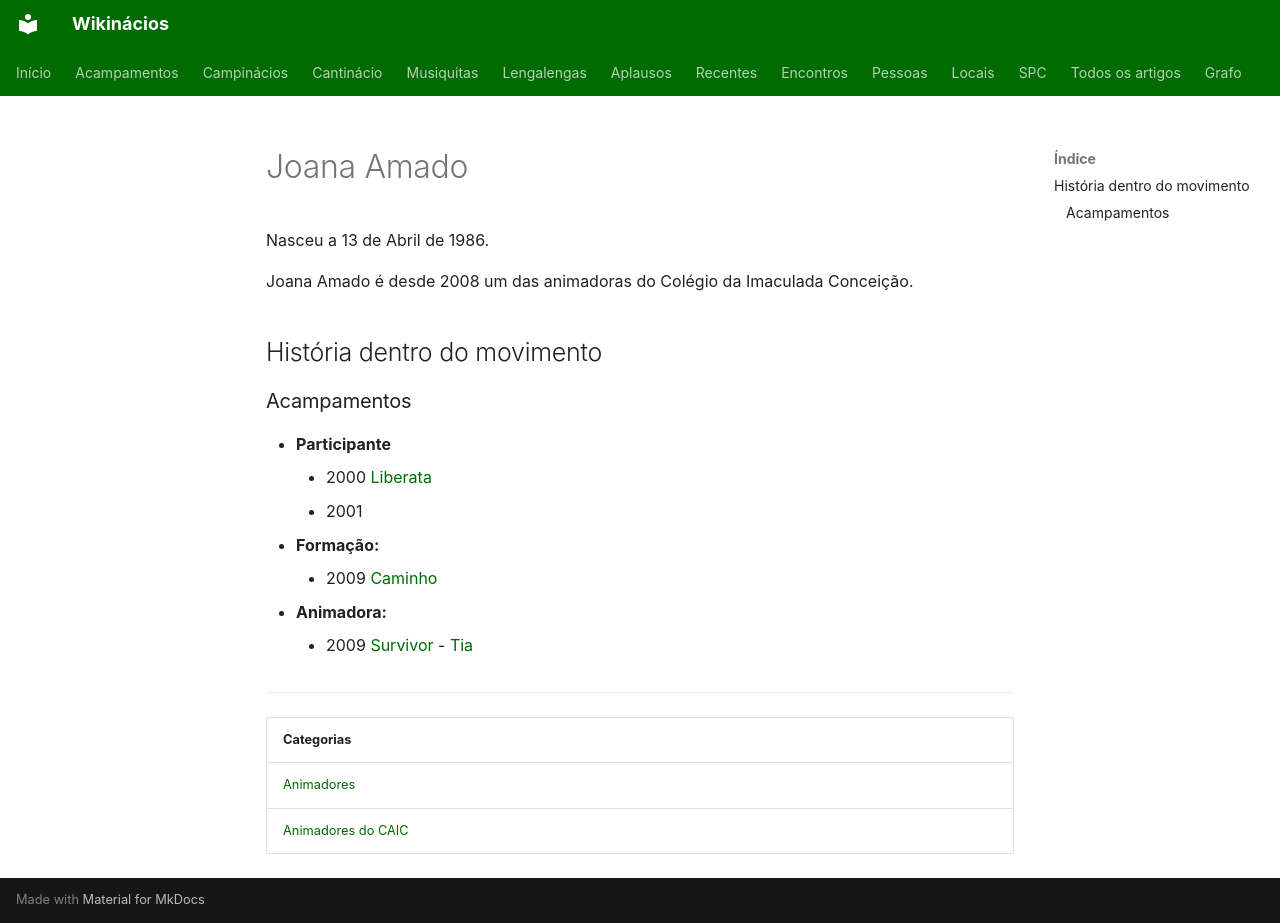

repository: neteinstein/Campinacios · page: Pessoas/J/Joana Amado.html · generator: mkdocs

# Joana Amado

Nasceu a 13 de Abril de 1986.

Joana Amado é desde 2008 um das animadoras do Colégio da Imaculada Conceição.

## História dentro do movimento

### Acampamentos

- **Participante**
    - 2000 [Liberata](../../Acampamentos/2000/Liberata.md)
    - 2001
- **Formação:**
    - 2009 [Caminho](../../Acampamentos/2009/Caminho.md)
- **Animadora:**
    - 2009 [Survivor](../../Acampamentos/2009/Survivor.md) - [Tia](../../Cargos/Tio.md)

---

| Categorias |
| --- |
| [Animadores](../../Categorias/Animadores.md) |
| [Animadores do CAIC](../../Categorias/Animadores%20do%20CAIC.md) |
